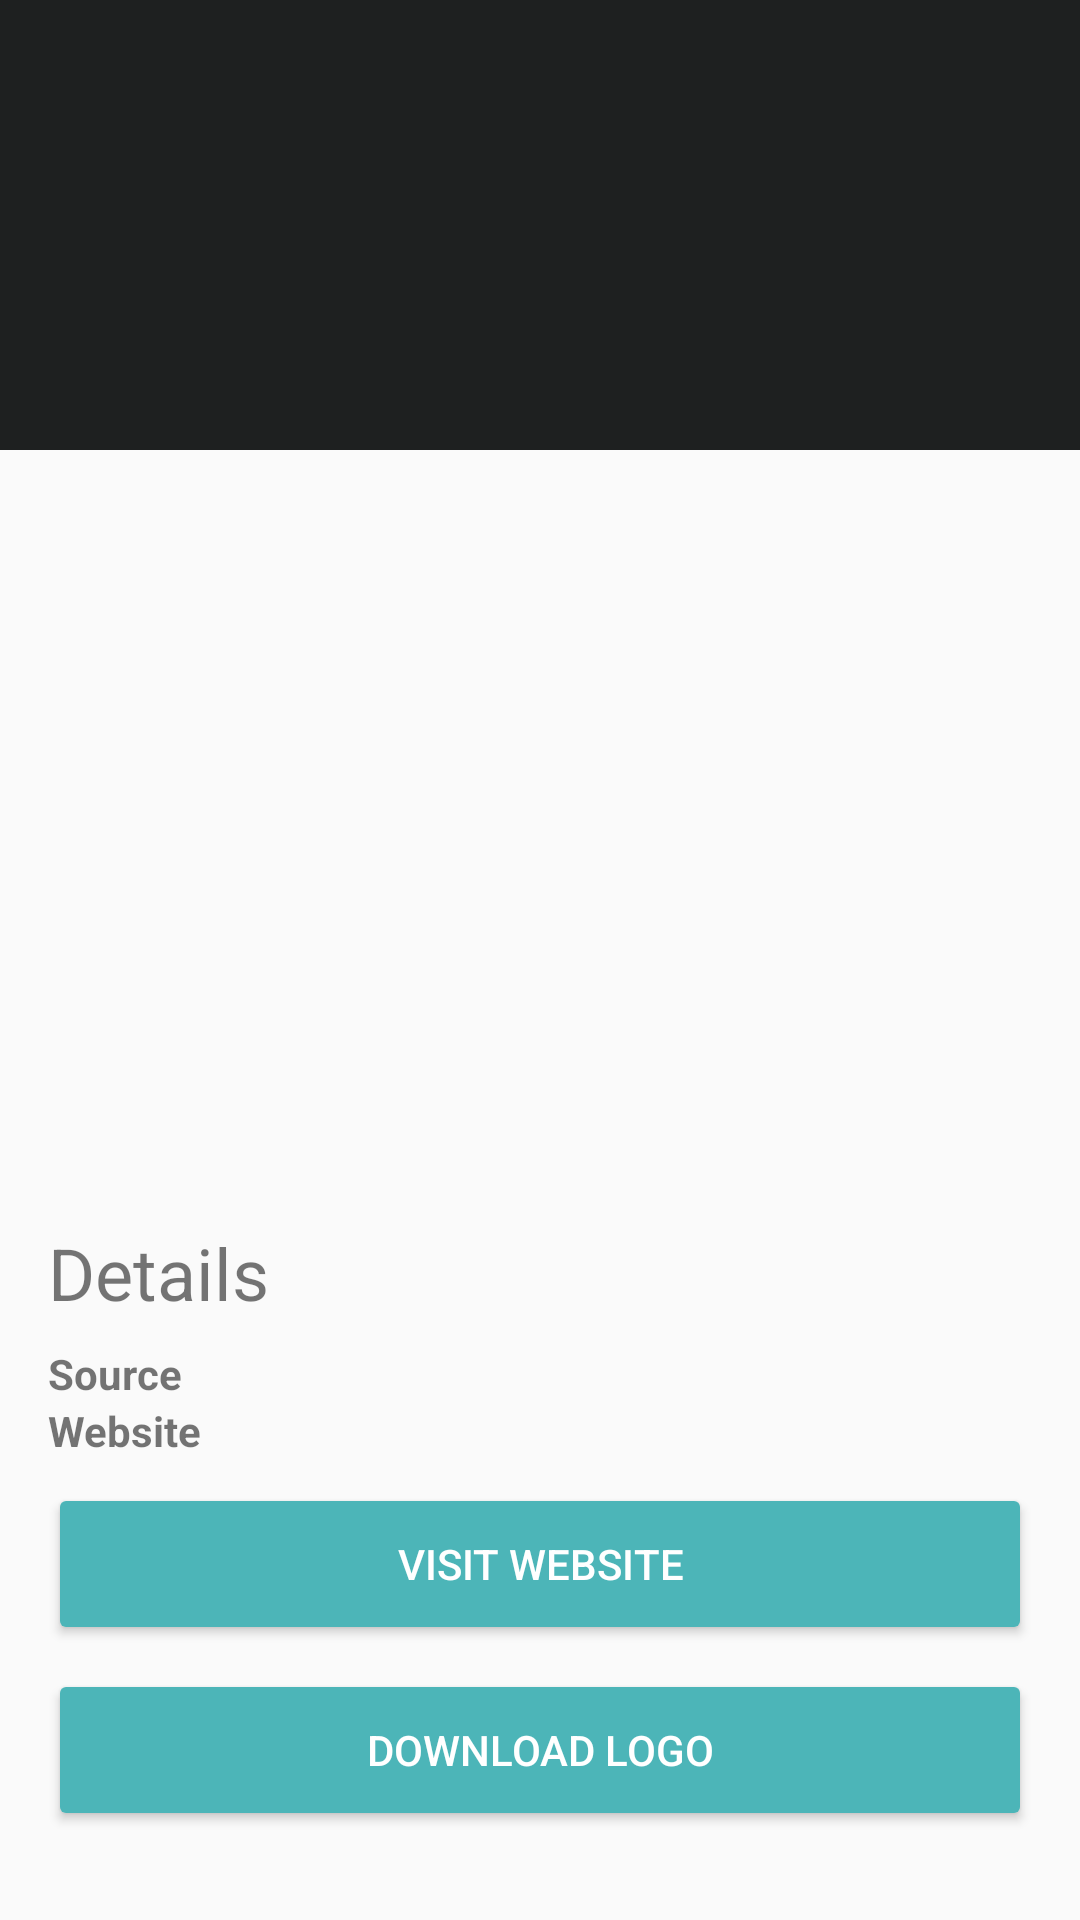

Produce the Android XML layout that renders to this screen, including the resource entries it uses.
<!-- AndroidManifest.xml: application theme AppTheme -->
<!-- res/layout/fragment_logo_detail.xml -->
<?xml version="1.0" encoding="utf-8"?>
<android.support.design.widget.CoordinatorLayout android:id="@+id/coordinator_layout"
    xmlns:android="http://schemas.android.com/apk/res/android"
    xmlns:app="http://schemas.android.com/apk/res-auto"
    android:layout_width="match_parent"
    android:layout_height="match_parent">

    <android.support.design.widget.AppBarLayout
        android:id="@+id/appbar"
        android:layout_width="match_parent"
        android:layout_height="150dp"
        android:fitsSystemWindows="true"
        android:theme="@style/ThemeOverlay.AppCompat.Dark.ActionBar">

        <android.support.design.widget.CollapsingToolbarLayout
            android:id="@+id/collapsing_toolbar"
            android:layout_width="match_parent"
            android:layout_height="match_parent"
            android:fitsSystemWindows="true"
            app:contentScrim="@color/white"
            app:expandedTitleMarginEnd="64dp"
            app:expandedTitleMarginStart="48dp"
            app:layout_scrollFlags="scroll|exitUntilCollapsed">

            <android.support.v7.widget.Toolbar
                android:id="@+id/toolbar"
                android:layout_width="match_parent"
                android:layout_height="?attr/actionBarSize"
                app:layout_scrollFlags="scroll|enterAlways" />
        </android.support.design.widget.CollapsingToolbarLayout>

    </android.support.design.widget.AppBarLayout>

    <android.support.v4.widget.NestedScrollView
        android:layout_width="match_parent"
        android:layout_height="match_parent"
        app:layout_behavior="@string/appbar_scrolling_view_behavior">

        <LinearLayout
            android:layout_width="match_parent"
            android:layout_height="match_parent"
            android:orientation="vertical"
            android:paddingLeft="@dimen/card_horizontal_padding"
            android:paddingRight="@dimen/card_horizontal_padding">

            <ImageView
                android:id="@+id/img_logo_image"
                android:layout_width="match_parent"
                android:layout_height="wrap_content"
                android:layout_gravity="center"
                android:minHeight="250dp"
                android:minWidth="250dp"
                android:scaleType="centerInside" />

            <TextView
                style="@style/H5"
                android:layout_width="match_parent"
                android:layout_height="wrap_content"
                android:text="@string/logo_detail_title" />

            <TableLayout
                android:layout_width="match_parent"
                android:layout_height="wrap_content"
                android:orientation="vertical">

                <TableRow>

                    <TextView
                        style="@style/Label"
                        android:layout_width="match_parent"
                        android:layout_height="wrap_content"
                        android:layout_marginRight="@dimen/activity_horizontal_padding"
                        android:text="@string/logo_detail_source_title" />

                    <TextView
                        android:id="@+id/txt_logo_source"
                        android:layout_width="match_parent"
                        android:layout_height="wrap_content"
                        android:ellipsize="end"
                        android:maxLines="1" />
                </TableRow>

                <TableRow>

                    <TextView
                        style="@style/Label"
                        android:layout_width="match_parent"
                        android:layout_height="wrap_content"
                        android:layout_marginRight="@dimen/activity_horizontal_padding"
                        android:text="@string/logo_detail_url_title" />

                    <TextView
                        android:id="@+id/txt_logo_url"
                        android:layout_width="match_parent"
                        android:layout_height="wrap_content"
                        android:autoLink="web"
                        android:ellipsize="end"
                        android:maxLines="1" />
                </TableRow>
            </TableLayout>

            <Button
                android:id="@+id/btn_logo_detail_company"
                android:layout_width="match_parent"
                android:layout_height="wrap_content"
                android:layout_marginTop="@dimen/activity_vertical_padding"
                android:layout_marginBottom="@dimen/action_vertical_padding"
                android:text="@string/btn_logo_detail_company" />

            <Button
                android:id="@+id/btn_logo_detail_download"
                android:layout_width="match_parent"
                android:layout_height="wrap_content"
                android:text="@string/btn_logo_detail_download" />
        </LinearLayout>
    </android.support.v4.widget.NestedScrollView>
</android.support.design.widget.CoordinatorLayout>
<!-- resources referenced by this layout -->
<resources>
  <color name="white">#FFffffff</color>
  <dimen name="action_vertical_padding">8dp</dimen>
  <dimen name="activity_horizontal_padding">8dp</dimen>
  <dimen name="activity_vertical_padding">8dp</dimen>
  <dimen name="card_horizontal_padding">16dp</dimen>
  <string name="btn_logo_detail_company">Visit Website</string>
  <string name="btn_logo_detail_download">Download Logo</string>
  <string name="logo_detail_source_title">Source</string>
  <string name="logo_detail_title">Details</string>
  <string name="logo_detail_url_title">Website</string>
  <style name="H5" parent="H2">
          <item name="android:textSize">24sp</item>
      </style>
  <style name="Label">
          <item name="fontPath">fonts/Roboto-Bold.ttf</item>
          <item name="android:textStyle">bold</item>
      </style>
  <style name="AppTheme" parent="AppTheme.Base">
          <item name="android:selectableItemBackground">?attr/selectableItemBackground</item>
      </style>
  <style name="H2" parent="H1">
          <item name="android:textSize">46sp</item>
      </style>
  <style name="AppTheme.Base" parent="Theme.AppCompat.Light">
          <item name="windowActionBar">false</item>
          <item name="windowNoTitle">true</item>
          <item name="colorPrimary">@color/primary</item>
          <item name="colorPrimaryDark">@color/primary_dark</item>
          <item name="colorAccent">@color/accent</item>
          <item name="colorButtonNormal">@color/accent</item>
          <item name="colorControlNormal">@color/accent</item>
          <item name="colorControlActivated">@color/accent_dark</item>
          <item name="colorControlHighlight">@color/accent_dark</item>
          <item name="buttonStyle">@style/ButtonStyle</item>
      </style>
  <style name="H1">
          <item name="fontPath">fonts/Roboto-Light.ttf</item>
          <item name="android:textSize">52sp</item>
          <item name="android:singleLine">true</item>
          <item name="android:paddingTop">8dp</item>
          <item name="android:paddingBottom">8dp</item>
      </style>
  <color name="primary">#1E2020</color>
  <color name="primary_dark">#181A1A</color>
  <color name="accent">#4CB5B8</color>
  <color name="accent_dark">#409799</color>
  <style name="ButtonStyle" parent="Widget.AppCompat.Button">
          <item name="android:textColor">@color/white_primary</item>
          <item name="android:minHeight">@dimen/button_min_height</item>
      </style>
  <color name="white_primary">@color/white</color>
  <dimen name="button_min_height">54dp</dimen>
</resources>
